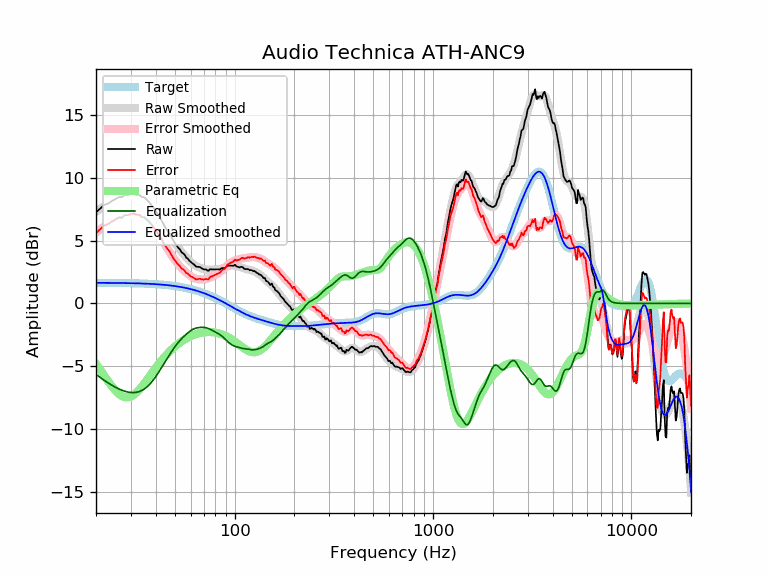

Data behind this chart, as committed beside it:
frequency, raw, error, smoothed, error_smoothed, equalization, parametric_eq, equalized_raw, equalized_smoothed, target
20, 7.23, 5.59, 7.28, 5.64, -5.64, -4.81, 1.59, 1.64, 1.64
21, 7.54, 5.90, 7.53, 5.89, -5.89, -5.28, 1.65, 1.64, 1.64
22, 7.83, 6.20, 7.75, 6.11, -6.11, -5.74, 1.72, 1.64, 1.64
23, 7.93, 6.30, 7.95, 6.32, -6.32, -6.17, 1.61, 1.63, 1.63
24, 8.13, 6.50, 8.13, 6.50, -6.50, -6.57, 1.64, 1.63, 1.63
25, 8.29, 6.66, 8.28, 6.66, -6.66, -6.91, 1.63, 1.63, 1.63
26, 8.44, 6.81, 8.42, 6.79, -6.79, -7.18, 1.65, 1.62, 1.62
27, 8.44, 6.82, 8.52, 6.90, -6.90, -7.36, 1.53, 1.62, 1.62
28, 8.64, 7.02, 8.61, 6.99, -6.99, -7.46, 1.65, 1.62, 1.62
29, 8.64, 7.02, 8.66, 7.05, -7.05, -7.47, 1.59, 1.61, 1.61
30, 8.71, 7.10, 8.69, 7.08, -7.08, -7.41, 1.63, 1.61, 1.61
31, 8.74, 7.14, 8.69, 7.09, -7.09, -7.28, 1.65, 1.60, 1.60
32, 8.64, 7.04, 8.66, 7.07, -7.07, -7.09, 1.57, 1.60, 1.60
33, 8.64, 7.05, 8.60, 7.01, -7.01, -6.88, 1.63, 1.59, 1.59
34, 8.46, 6.88, 8.51, 6.93, -6.93, -6.63, 1.54, 1.58, 1.58
35, 8.44, 6.86, 8.38, 6.81, -6.81, -6.38, 1.63, 1.58, 1.58
36, 8.24, 6.67, 8.23, 6.66, -6.66, -6.12, 1.58, 1.57, 1.57
37, 8.05, 6.49, 8.04, 6.48, -6.48, -5.86, 1.57, 1.56, 1.56
38, 7.83, 6.28, 7.83, 6.28, -6.28, -5.61, 1.55, 1.55, 1.55
39, 7.61, 6.07, 7.60, 6.06, -6.06, -5.36, 1.55, 1.54, 1.54
40, 7.35, 5.82, 7.35, 5.82, -5.82, -5.13, 1.53, 1.53, 1.53
41, 7.09, 5.58, 7.09, 5.57, -5.57, -4.90, 1.53, 1.52, 1.52
42, 6.83, 5.32, 6.82, 5.31, -5.31, -4.69, 1.52, 1.51, 1.51
43, 6.53, 5.04, 6.54, 5.05, -5.05, -4.50, 1.48, 1.49, 1.49
44, 6.22, 4.74, 6.27, 4.79, -4.79, -4.31, 1.43, 1.48, 1.48
45, 5.96, 4.50, 6.01, 4.54, -4.54, -4.14, 1.42, 1.46, 1.46
46, 5.75, 4.30, 5.75, 4.30, -4.30, -3.97, 1.45, 1.45, 1.45
47, 5.57, 4.14, 5.50, 4.07, -4.07, -3.82, 1.50, 1.43, 1.43
48, 5.26, 3.85, 5.26, 3.85, -3.85, -3.68, 1.42, 1.42, 1.42
49, 5.02, 3.62, 5.04, 3.64, -3.64, -3.55, 1.38, 1.40, 1.40
50, 4.80, 3.42, 4.82, 3.44, -3.44, -3.43, 1.35, 1.38, 1.38
51, 4.60, 3.24, 4.62, 3.26, -3.26, -3.31, 1.33, 1.36, 1.36
52, 4.42, 3.08, 4.44, 3.10, -3.10, -3.21, 1.32, 1.34, 1.34
53, 4.29, 2.97, 4.26, 2.95, -2.95, -3.11, 1.34, 1.32, 1.32
54, 4.06, 2.77, 4.10, 2.81, -2.81, -3.02, 1.25, 1.29, 1.29
55, 3.98, 2.71, 3.95, 2.68, -2.68, -2.94, 1.30, 1.27, 1.27
56, 3.86, 2.61, 3.80, 2.56, -2.56, -2.86, 1.30, 1.25, 1.25
57, 3.64, 2.41, 3.67, 2.45, -2.45, -2.79, 1.19, 1.22, 1.22
58, 3.57, 2.37, 3.54, 2.35, -2.35, -2.73, 1.22, 1.19, 1.19
59, 3.41, 2.24, 3.42, 2.25, -2.25, -2.67, 1.15, 1.17, 1.17
60, 3.31, 2.17, 3.31, 2.17, -2.17, -2.61, 1.14, 1.14, 1.14
61, 3.21, 2.10, 3.21, 2.10, -2.10, -2.56, 1.11, 1.11, 1.11
62, 3.13, 2.05, 3.12, 2.04, -2.04, -2.52, 1.09, 1.08, 1.08
63, 3.02, 1.97, 3.04, 1.99, -1.99, -2.48, 1.03, 1.05, 1.05
64, 2.92, 1.90, 2.98, 1.96, -1.96, -2.44, 0.96, 1.02, 1.02
65, 2.90, 1.92, 2.92, 1.93, -1.93, -2.41, 0.97, 0.99, 0.99
66, 2.90, 1.95, 2.87, 1.92, -1.92, -2.38, 0.99, 0.95, 0.95
67, 2.88, 1.96, 2.83, 1.91, -1.91, -2.35, 0.98, 0.92, 0.92
68, 2.80, 1.92, 2.79, 1.90, -1.90, -2.33, 0.90, 0.88, 0.88
69, 2.75, 1.90, 2.75, 1.90, -1.90, -2.31, 0.85, 0.85, 0.85
70, 2.70, 1.89, 2.72, 1.91, -1.91, -2.30, 0.80, 0.81, 0.81
71, 2.70, 1.93, 2.70, 1.92, -1.92, -2.29, 0.78, 0.78, 0.78
72, 2.69, 1.95, 2.68, 1.94, -1.94, -2.28, 0.75, 0.74, 0.74
73, 2.60, 1.90, 2.67, 1.97, -1.97, -2.28, 0.63, 0.70, 0.70
74, 2.60, 1.94, 2.67, 2.00, -2.00, -2.27, 0.60, 0.66, 0.66
75, 2.72, 2.10, 2.67, 2.05, -2.05, -2.27, 0.68, 0.62, 0.62
76, 2.71, 2.13, 2.68, 2.09, -2.09, -2.28, 0.62, 0.59, 0.59
77, 2.70, 2.16, 2.68, 2.14, -2.14, -2.28, 0.56, 0.55, 0.55
78, 2.70, 2.20, 2.69, 2.19, -2.19, -2.29, 0.52, 0.51, 0.51
79, 2.70, 2.24, 2.70, 2.23, -2.23, -2.30, 0.47, 0.47, 0.47
... 553 more rows
